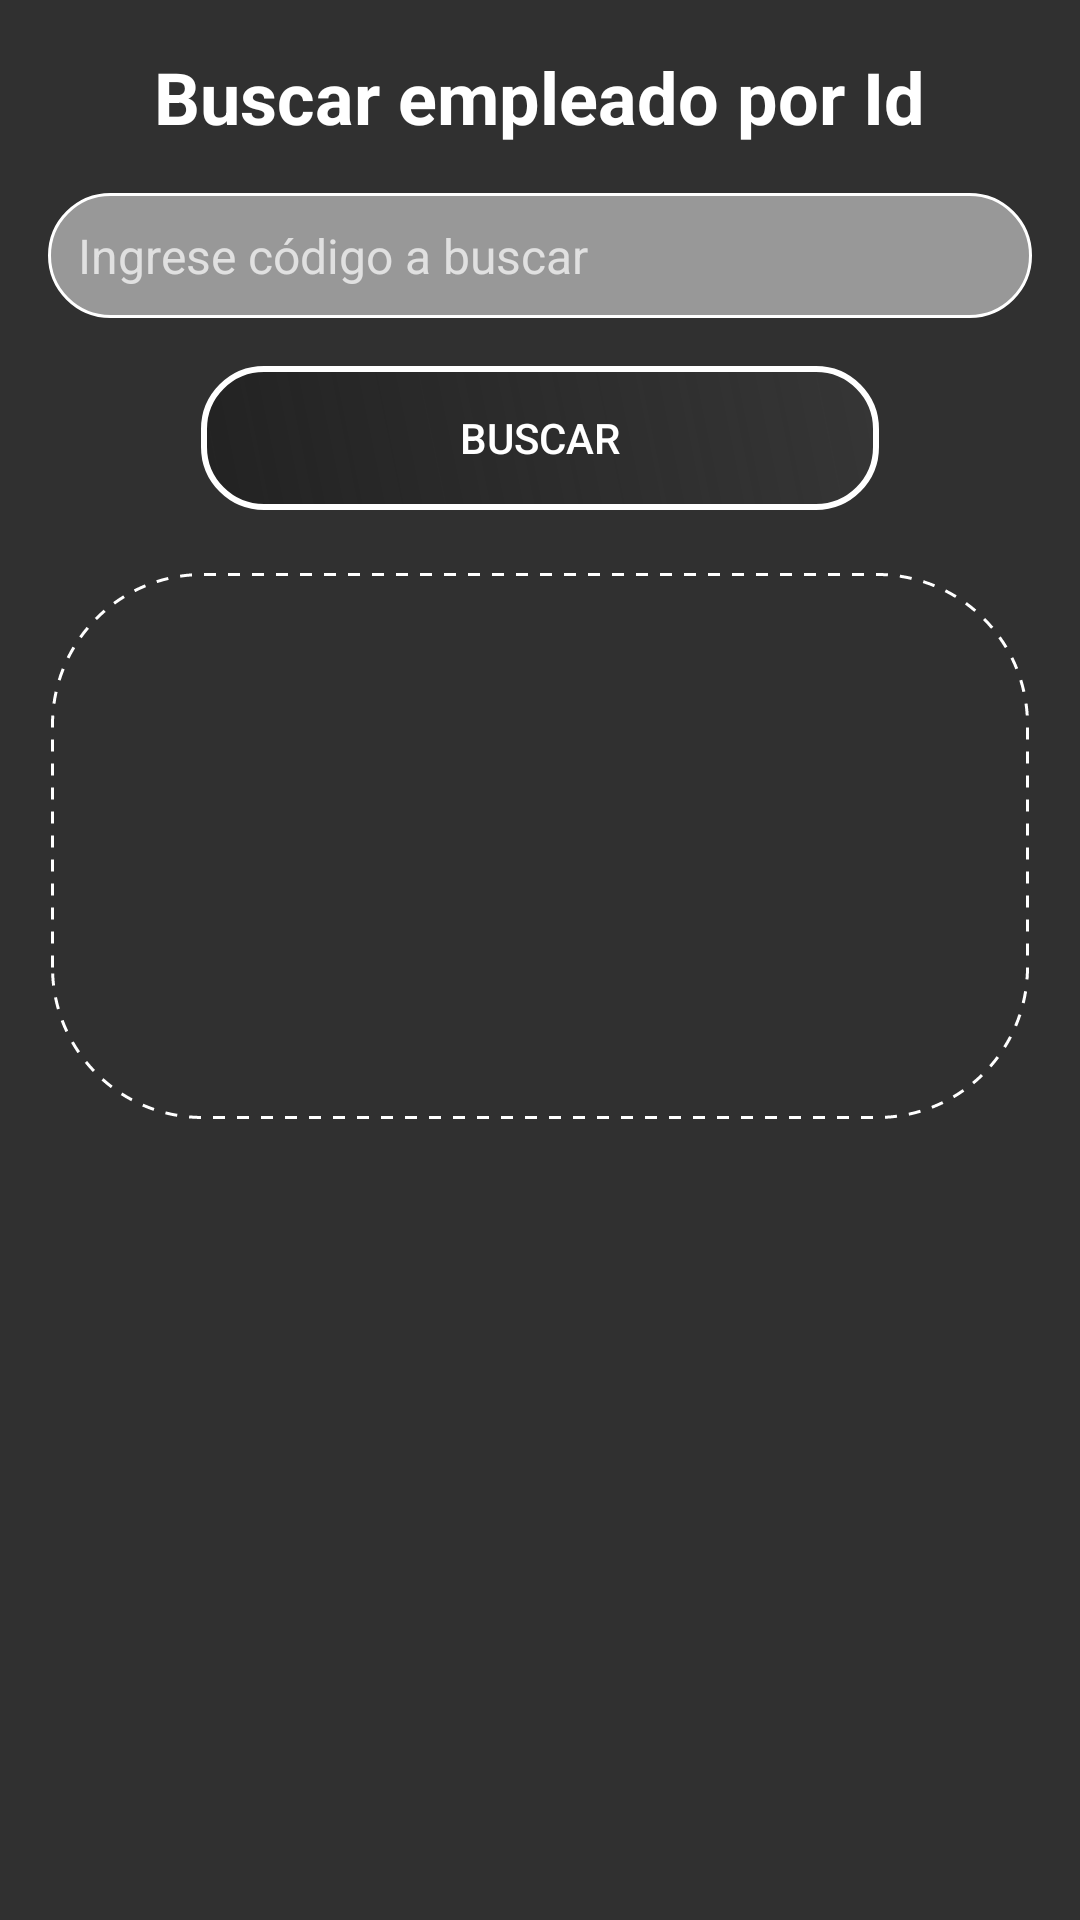

Here is an Android app screen rendered from its layout file. Give the layout XML and the strings, colors and styles it references.
<!-- AndroidManifest.xml: application theme Theme.AppCompat -->
<!-- res/layout/activity_busqueda_codigo.xml -->
<?xml version="1.0" encoding="utf-8"?>
<LinearLayout xmlns:android="http://schemas.android.com/apk/res/android"
    xmlns:app="http://schemas.android.com/apk/res-auto"
    xmlns:tools="http://schemas.android.com/tools"
    android:layout_width="match_parent"
    android:layout_height="match_parent"
    android:orientation="vertical"
    android:padding="16dp"
    android:background="@drawable/fondoo"
    tools:context=".BusquedaCodigoActivity">
    <TextView
        android:layout_width="wrap_content"
        android:layout_height="wrap_content"
        android:text="Buscar empleado por Id"
        android:textSize="24sp"
        android:textColor="#FFF"
        android:textStyle="bold"
        android:layout_gravity="center_horizontal"
        android:layout_marginBottom="16dp"/>
    <EditText
        android:id="@+id/etCodigoBusqueda"
        android:layout_width="match_parent"
        android:layout_height="wrap_content"
        android:layout_marginBottom="8dp"
        android:background="@drawable/edittext_background"
        android:hint="Ingrese código a buscar"
        android:inputType="number"
        android:padding="10dp"
        android:textSize="16sp" />

    <Button
        android:id="@+id/botonBuscar"
        android:layout_width="226dp"
        android:layout_height="wrap_content"
        android:text="Buscar"
        android:layout_gravity="center_horizontal"
        android:layout_marginTop="8dp"
        android:background="@drawable/rounded_button_background"
        android:layout_marginBottom="20dp" />

    <TextView
        android:id="@+id/resultadoBusqueda"
        android:layout_width="match_parent"
        android:layout_height="184dp"
        android:elevation="2dp"
        android:padding="16dp"
        android:textSize="16sp"
        android:layout_marginBottom="8dp"
        android:background="@drawable/dashed_border" />



</LinearLayout>
<!-- resources referenced by this layout -->
<resources>
  <!-- drawable dashed_border (drawable) -->
  <?xml version="1.0" encoding="utf-8"?>
  <layer-list xmlns:android="http://schemas.android.com/apk/res/android">
      <item android:right="1dp" android:left="1dp" android:top="1dp" android:bottom="1dp">
          <shape android:shape="rectangle">
              <stroke
                  android:color="#FFFFFF"
                  android:width="1dp"
                  android:dashWidth="4dp"
                  android:dashGap="4dp" />
              <solid android:color="#00FFFFFF" />
              <corners android:radius="50dp" />
          </shape>
      </item>
  </layer-list>
  <!-- drawable edittext_background (drawable) -->
  <layer-list xmlns:android="http://schemas.android.com/apk/res/android">
      <item>
          
          <shape
              android:shape="rectangle">
              <solid android:color="#80ffffff" />
              <corners android:radius="100dp" />
              <stroke
                  android:width="1dp"
                  android:color="#FFFFFF" />
              <padding
                  android:left="5dp"
                  android:right="5dp"
                  android:top="5dp"
                  android:bottom="5dp" />
          </shape>
      </item>
  </layer-list>
  <!-- drawable rounded_button_background (drawable) -->
  <?xml version="1.0" encoding="utf-8"?>
  <layer-list xmlns:android="http://schemas.android.com/apk/res/android">
      <item>
          <shape android:shape="rectangle">
              <solid android:color="#222" />
              <stroke
                  android:width="2dp"
              android:color="#FFFFFF" />
              <gradient
                  android:startColor="#222"
                  android:endColor="#4444"
                  android:angle="45"/>
              <corners android:radius="20dp" />
          </shape>
      </item>
  </layer-list>
</resources>
